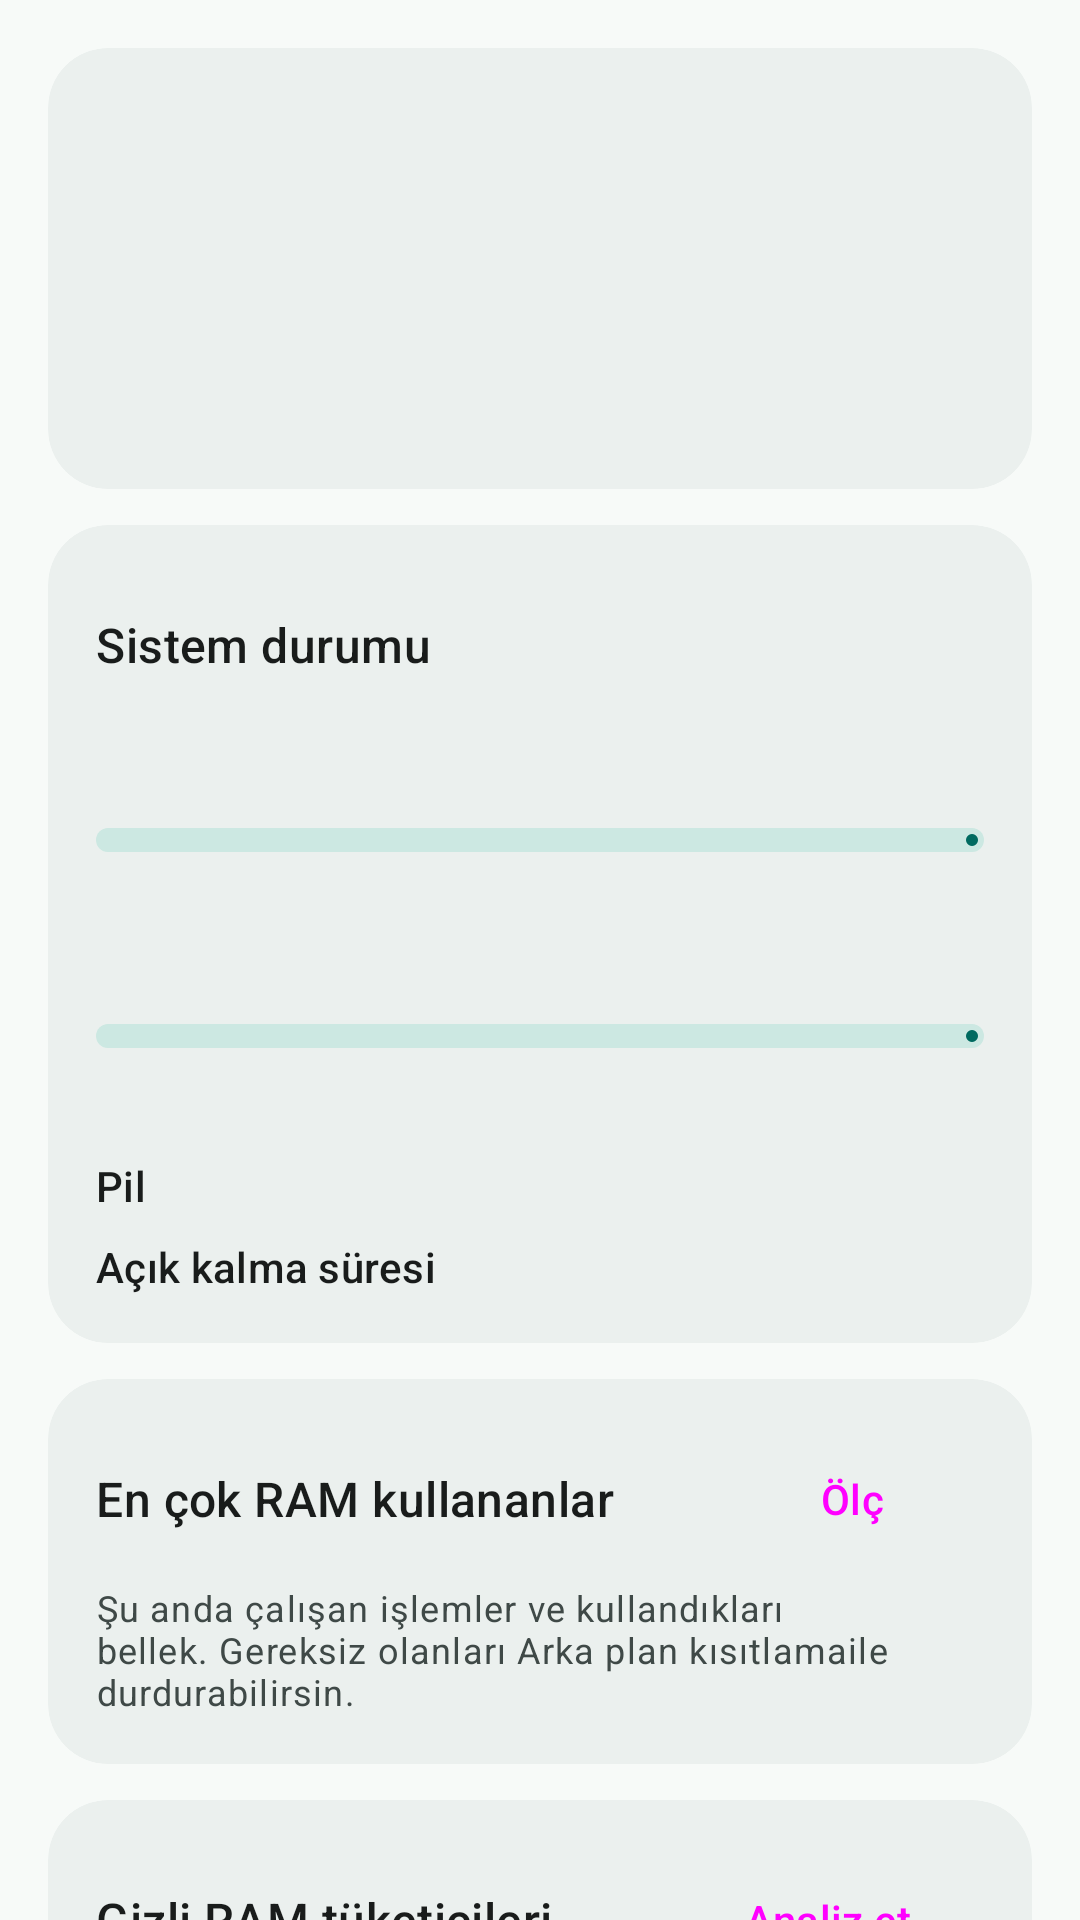

Here is an Android app screen rendered from its layout file. Give the layout XML and the strings, colors and styles it references.
<!-- AndroidManifest.xml: application theme AppTheme -->
<!-- res/layout/page_panel.xml -->
<?xml version="1.0" encoding="utf-8"?>
<androidx.core.widget.NestedScrollView xmlns:android="http://schemas.android.com/apk/res/android"
    xmlns:app="http://schemas.android.com/apk/res-auto"
    android:layout_width="match_parent"
    android:layout_height="match_parent">

    <LinearLayout
        android:layout_width="match_parent"
        android:layout_height="wrap_content"
        android:orientation="vertical"
        android:padding="16dp">

        
        <com.google.android.material.card.MaterialCardView style="@style/Card">

            <LinearLayout
                android:layout_width="match_parent"
                android:layout_height="wrap_content"
                android:orientation="vertical">

                <LinearLayout
                    android:layout_width="match_parent"
                    android:layout_height="wrap_content"
                    android:gravity="center_vertical"
                    android:orientation="horizontal">

                    <ImageView
                        android:id="@+id/shizuku_icon"
                        android:layout_width="32dp"
                        android:layout_height="32dp"
                        android:importantForAccessibility="no"
                        android:src="@drawable/ic_warning" />

                    <TextView
                        android:id="@+id/shizuku_title"
                        style="@style/CardTitle"
                        android:layout_marginStart="12dp" />
                </LinearLayout>

                <TextView
                    android:id="@+id/shizuku_text"
                    style="@style/Body"
                    android:layout_marginTop="8dp"
                    android:textColor="?attr/colorOnSurfaceVariant" />

                <Button
                    android:id="@+id/shizuku_action"
                    style="@style/Widget.Material3.Button"
                    android:layout_width="wrap_content"
                    android:layout_height="wrap_content"
                    android:layout_marginTop="8dp" />
            </LinearLayout>
        </com.google.android.material.card.MaterialCardView>

        
        <com.google.android.material.card.MaterialCardView style="@style/Card">

            <LinearLayout
                android:layout_width="match_parent"
                android:layout_height="wrap_content"
                android:orientation="vertical">

                <LinearLayout
                    android:layout_width="match_parent"
                    android:layout_height="wrap_content"
                    android:gravity="center_vertical"
                    android:orientation="horizontal">

                    <TextView
                        style="@style/CardTitle"
                        android:layout_width="0dp"
                        android:layout_weight="1"
                        android:text="@string/health_title" />

                    <Button
                        android:id="@+id/refresh_health"
                        style="@style/Widget.Material3.Button.IconButton"
                        android:layout_width="wrap_content"
                        android:layout_height="wrap_content"
                        android:contentDescription="@string/refresh"
                        app:icon="@drawable/ic_refresh" />
                </LinearLayout>

                <include
                    android:id="@+id/metric_ram"
                    layout="@layout/item_metric" />

                <include
                    android:id="@+id/metric_storage"
                    layout="@layout/item_metric" />

                <LinearLayout
                    android:layout_width="match_parent"
                    android:layout_height="wrap_content"
                    android:layout_marginTop="16dp"
                    android:orientation="horizontal">

                    <TextView
                        style="@style/Label"
                        android:layout_width="0dp"
                        android:layout_weight="1"
                        android:text="@string/battery" />

                    <TextView
                        android:id="@+id/battery_value"
                        style="@style/Body"
                        android:layout_width="wrap_content" />
                </LinearLayout>

                <LinearLayout
                    android:layout_width="match_parent"
                    android:layout_height="wrap_content"
                    android:layout_marginTop="8dp"
                    android:orientation="horizontal">

                    <TextView
                        style="@style/Label"
                        android:layout_width="0dp"
                        android:layout_weight="1"
                        android:text="@string/uptime" />

                    <TextView
                        android:id="@+id/uptime_value"
                        style="@style/Body"
                        android:layout_width="wrap_content" />
                </LinearLayout>
            </LinearLayout>
        </com.google.android.material.card.MaterialCardView>

        
        <com.google.android.material.card.MaterialCardView style="@style/Card">

            <LinearLayout
                android:layout_width="match_parent"
                android:layout_height="wrap_content"
                android:orientation="vertical">

                <LinearLayout
                    android:layout_width="match_parent"
                    android:layout_height="wrap_content"
                    android:gravity="center_vertical"
                    android:orientation="horizontal">

                    <TextView
                        style="@style/CardTitle"
                        android:layout_width="0dp"
                        android:layout_weight="1"
                        android:text="@string/process_title" />

                    <Button
                        android:id="@+id/process_button"
                        style="@style/Widget.Material3.Button.TonalButton"
                        android:layout_width="wrap_content"
                        android:layout_height="wrap_content"
                        android:text="@string/process_button" />
                </LinearLayout>

                <TextView
                    style="@style/Hint"
                    android:layout_marginTop="4dp"
                    android:text="@string/process_hint" />

                <LinearLayout
                    android:id="@+id/process_list"
                    android:layout_width="match_parent"
                    android:layout_height="wrap_content"
                    android:orientation="vertical" />
            </LinearLayout>
        </com.google.android.material.card.MaterialCardView>

        
        <com.google.android.material.card.MaterialCardView style="@style/Card">

            <LinearLayout
                android:layout_width="match_parent"
                android:layout_height="wrap_content"
                android:orientation="vertical">

                <LinearLayout
                    android:layout_width="match_parent"
                    android:layout_height="wrap_content"
                    android:gravity="center_vertical"
                    android:orientation="horizontal">

                    <TextView
                        style="@style/CardTitle"
                        android:layout_width="0dp"
                        android:layout_weight="1"
                        android:text="@string/hogs_title" />

                    <Button
                        android:id="@+id/hogs_button"
                        style="@style/Widget.Material3.Button.TonalButton"
                        android:layout_width="wrap_content"
                        android:layout_height="wrap_content"
                        android:text="@string/hogs_button" />
                </LinearLayout>

                <TextView
                    style="@style/Hint"
                    android:layout_marginTop="4dp"
                    android:text="@string/hogs_hint" />

                <TextView
                    android:id="@+id/hogs_status"
                    style="@style/Body"
                    android:layout_marginTop="8dp"
                    android:textColor="?attr/colorOnSurfaceVariant"
                    android:visibility="gone" />

                <LinearLayout
                    android:id="@+id/hogs_list"
                    android:layout_width="match_parent"
                    android:layout_height="wrap_content"
                    android:orientation="vertical" />
            </LinearLayout>
        </com.google.android.material.card.MaterialCardView>
    </LinearLayout>
</androidx.core.widget.NestedScrollView>
<!-- res/layout/item_metric.xml (included above) -->
<?xml version="1.0" encoding="utf-8"?>
<LinearLayout xmlns:android="http://schemas.android.com/apk/res/android"
    xmlns:app="http://schemas.android.com/apk/res-auto"
    android:layout_width="match_parent"
    android:layout_height="wrap_content"
    android:layout_marginTop="12dp"
    android:orientation="vertical">

    <LinearLayout
        android:layout_width="match_parent"
        android:layout_height="wrap_content"
        android:orientation="horizontal">

        <TextView
            android:id="@+id/metric_label"
            style="@style/Label"
            android:layout_width="0dp"
            android:layout_weight="1" />

        <TextView
            android:id="@+id/metric_value"
            style="@style/Body"
            android:layout_width="wrap_content" />
    </LinearLayout>

    <com.google.android.material.progressindicator.LinearProgressIndicator
        android:id="@+id/metric_bar"
        android:layout_width="match_parent"
        android:layout_height="wrap_content"
        android:layout_marginTop="6dp"
        android:max="100"
        app:trackCornerRadius="4dp"
        app:trackThickness="8dp" />

    <TextView
        android:id="@+id/metric_hint"
        style="@style/Hint"
        android:layout_marginTop="4dp" />
</LinearLayout>
<!-- resources referenced by this layout -->
<resources>
  <string name="battery">Pil</string>
  <string name="health_title">Sistem durumu</string>
  <string name="hogs_button">Analiz et</string>
  <string name="hogs_hint">Son 24 saatte, sen kullanmıyorken arka planda en çok RAM tutan uygulamalar. Android\'in zaten tuttuğu istatistiklerden okunur; sadece düğmeye basınca çalışır. Dokunarak kısıtlayabilirsin.</string>
  <string name="hogs_title">Gizli RAM tüketicileri</string>
  <string name="process_button">Ölç</string>
  <string name="process_hint">Şu anda çalışan işlemler ve kullandıkları bellek. Gereksiz olanları "Arka plan kısıtlama" ile durdurabilirsin.</string>
  <string name="process_title">En çok RAM kullananlar</string>
  <string name="refresh">Yenile</string>
  <string name="uptime">Açık kalma süresi</string>
  <style name="Body">
          <item name="android:layout_width">match_parent</item>
          <item name="android:layout_height">wrap_content</item>
          <item name="android:textAppearance">?attr/textAppearanceBodyMedium</item>
          <item name="android:textColor">?attr/colorOnSurface</item>
      </style>
  <style name="Card" parent="Widget.Material3.CardView.Filled">
          <item name="android:layout_width">match_parent</item>
          <item name="android:layout_height">wrap_content</item>
          <item name="android:layout_marginBottom">12dp</item>
          <item name="cardBackgroundColor">?attr/colorSurfaceContainer</item>
          <item name="cardCornerRadius">20dp</item>
          <item name="contentPadding">16dp</item>
      </style>
  <style name="CardTitle">
          <item name="android:layout_width">match_parent</item>
          <item name="android:layout_height">wrap_content</item>
          <item name="android:textAppearance">?attr/textAppearanceTitleMedium</item>
          <item name="android:textColor">?attr/colorOnSurface</item>
      </style>
  <style name="Hint">
          <item name="android:layout_width">match_parent</item>
          <item name="android:layout_height">wrap_content</item>
          <item name="android:textAppearance">?attr/textAppearanceBodySmall</item>
          <item name="android:textColor">?attr/colorOnSurfaceVariant</item>
      </style>
  <style name="Label">
          <item name="android:layout_width">wrap_content</item>
          <item name="android:layout_height">wrap_content</item>
          <item name="android:textAppearance">?attr/textAppearanceLabelLarge</item>
          <item name="android:textColor">?attr/colorOnSurface</item>
      </style>
  <style name="AppTheme" parent="Base.AppTheme" />
  <color name="primary">#006A60</color>
  <color name="on_primary">#FFFFFF</color>
  <color name="primary_container">#74F8E5</color>
  <color name="on_primary_container">#00201C</color>
  <color name="secondary">#4A635F</color>
  <color name="on_secondary">#FFFFFF</color>
  <color name="secondary_container">#CCE8E2</color>
  <color name="on_secondary_container">#05201C</color>
  <color name="tertiary">#456179</color>
  <color name="tertiary_container">#CCE5FF</color>
  <color name="on_tertiary_container">#001E31</color>
  <color name="error">#BA1A1A</color>
  <color name="error_container">#FFDAD6</color>
  <color name="on_error_container">#410002</color>
  <color name="background">#F7FAF8</color>
  <color name="on_background">#191C1B</color>
  <color name="surface">#F7FAF8</color>
  <color name="on_surface">#191C1B</color>
  <color name="surface_variant">#DAE5E1</color>
  <color name="on_surface_variant">#3F4947</color>
  <color name="outline">#6F7977</color>
  <color name="outline_variant">#BEC9C6</color>
  <color name="surface_container_lowest">#FFFFFF</color>
  <color name="surface_container_low">#F1F5F3</color>
  <color name="surface_container">#EBF0EE</color>
  <color name="surface_container_high">#E5EAE8</color>
  <color name="surface_container_highest">#DFE4E2</color>
</resources>
